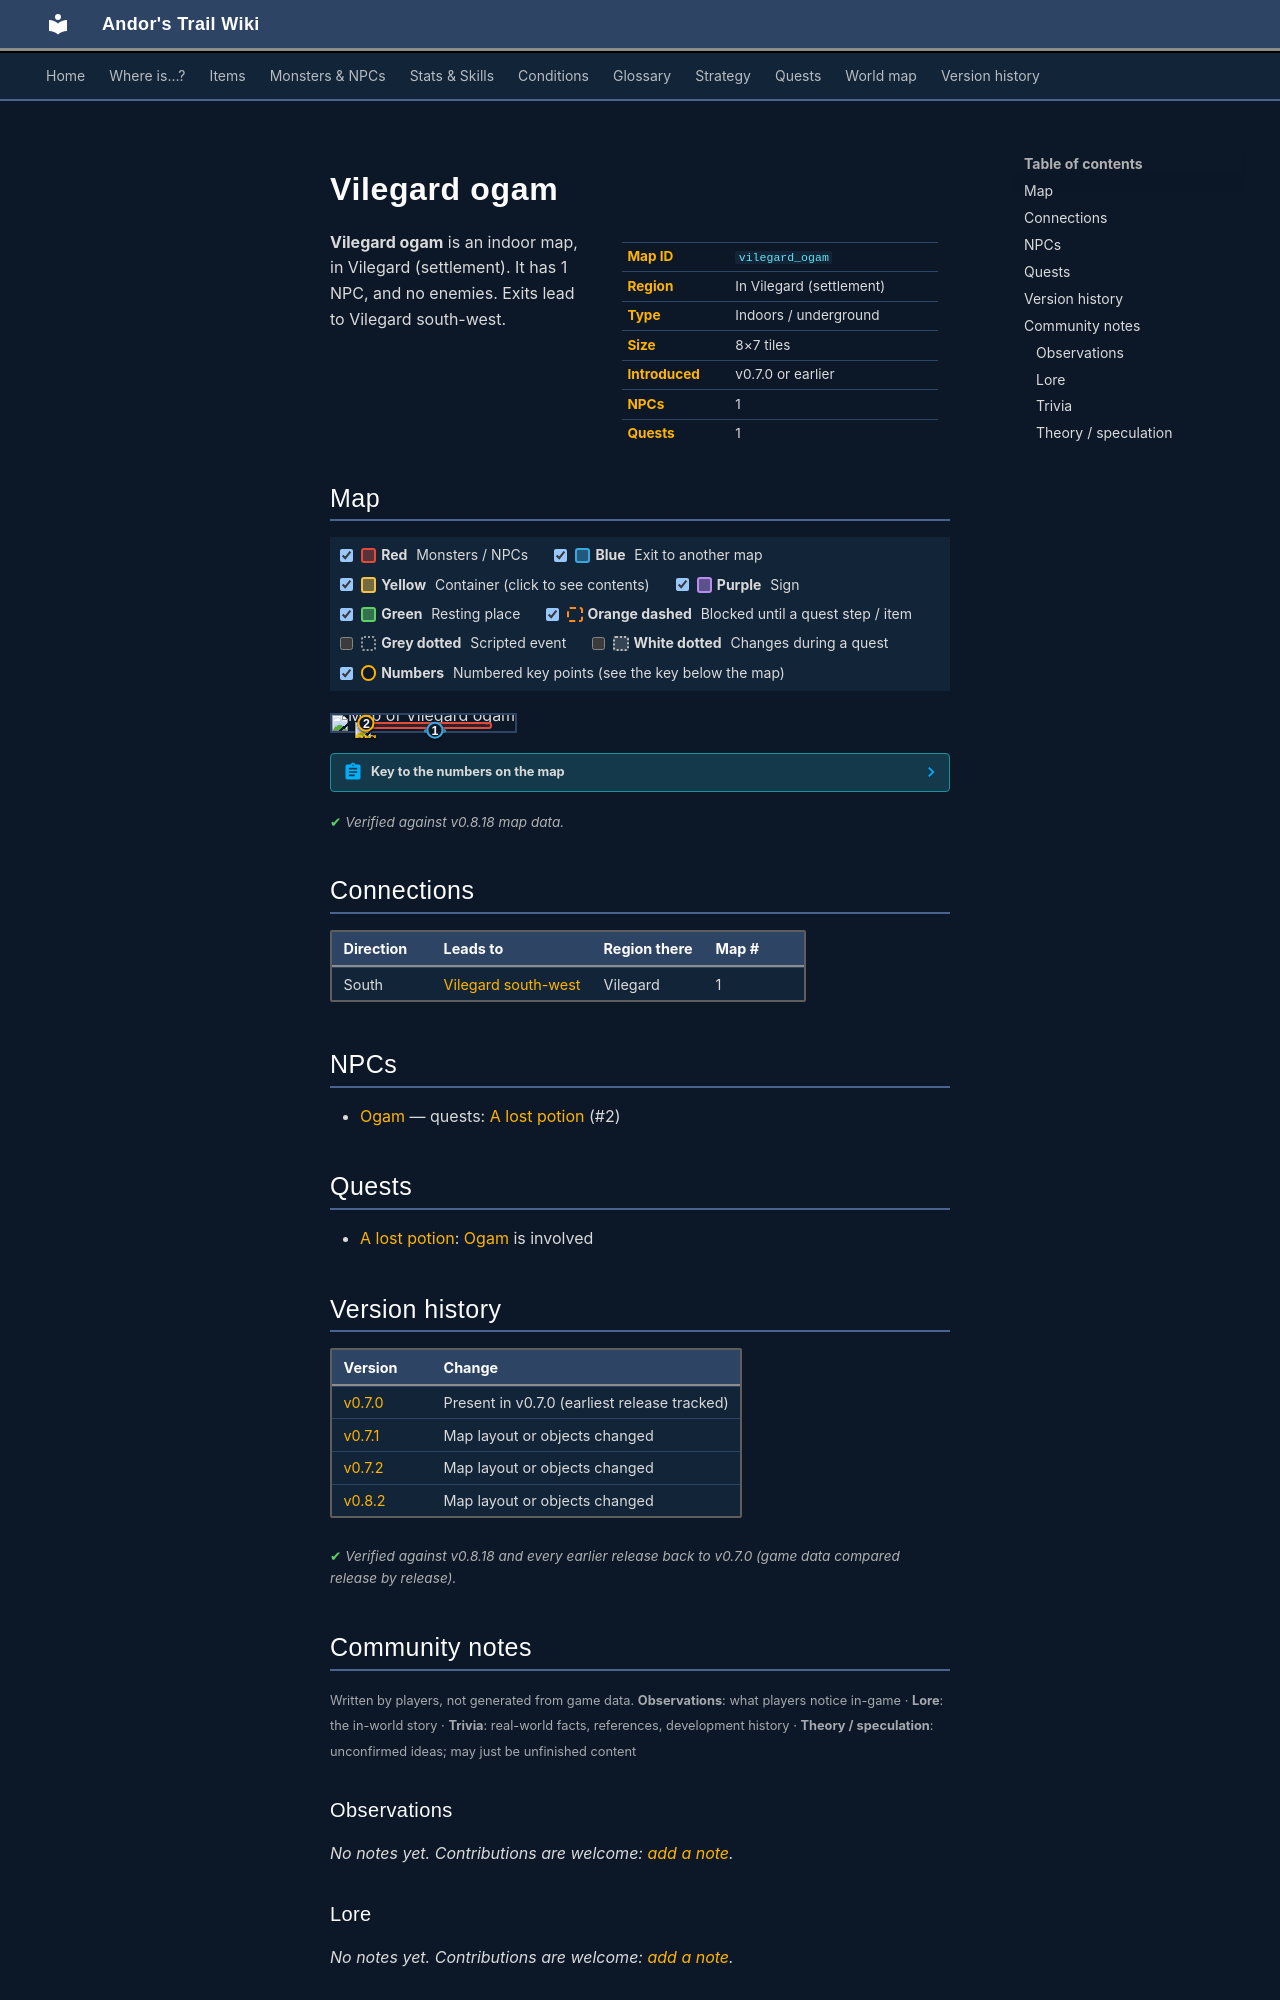

repository: asdfghjkl628/Andor-s-Trail-Wikiiii · page: maps/vilegard_ogam/index.html · generator: mkdocs

---
description: "Vilegard ogam is an indoor location in Andor's Trail, in Vilegard (settlement). NPCs: Ogam. Exits to Vilegard south-west."
---

# Vilegard ogam

<div class="infobox" markdown>

| | |
|---|---|
| **Map ID** | `vilegard_ogam` |
| **Region** | In Vilegard (settlement) |
| **Type** | Indoors / underground |
| **Size** | 8×7 tiles |
| **Introduced** | v0.7.0 or earlier |
| **NPCs** | 1 |
| **Quests** | 1 |

</div>

**Vilegard ogam** is an indoor map, in Vilegard (settlement). It has 1 NPC, and no enemies. Exits lead to Vilegard south-west.

## Map

<div class="map-legend" markdown="0"><label class="lg"><input type="checkbox" data-t="spawn" checked><span class="sw sw-spawn"></span><b>Red</b>&nbsp;Monsters / NPCs</label><label class="lg"><input type="checkbox" data-t="mapchange" checked><span class="sw sw-mapchange"></span><b>Blue</b>&nbsp;Exit to another map</label><label class="lg"><input type="checkbox" data-t="container" checked><span class="sw sw-container"></span><b>Yellow</b>&nbsp;Container (click to see contents)</label><label class="lg"><input type="checkbox" data-t="sign" checked><span class="sw sw-sign"></span><b>Purple</b>&nbsp;Sign</label><label class="lg"><input type="checkbox" data-t="rest" checked><span class="sw sw-rest"></span><b>Green</b>&nbsp;Resting place</label><label class="lg"><input type="checkbox" data-t="key" checked><span class="sw sw-key"></span><b>Orange dashed</b>&nbsp;Blocked until a quest step / item</label><label class="lg"><input type="checkbox" data-t="script"><span class="sw sw-script"></span><b>Grey dotted</b>&nbsp;Scripted event</label><label class="lg"><input type="checkbox" data-t="replace"><span class="sw sw-replace"></span><b>White dotted</b>&nbsp;Changes during a quest</label><label class="lg"><input type="checkbox" data-t="pin" checked><span class="sw sw-pin"></span><b>Numbers</b>&nbsp;Numbered key points (see the key below the map)</label></div>

<div class="map-wrap hide-script hide-replace" markdown="0"><img src="../../assets/maps/vilegard_ogam.webp" alt="Map of Vilegard ogam" width="256" height="224" loading="lazy"><a id="place-entrance" class="mo mo-mapchange" href="../vilegard_sw/#place-ogam" title="Exit to Vilegard south-west" style="left:50.000%;top:85.714%;width:12.500%;height:14.286%"></a><span class="mo mo-spawn" title="Spawns: Ogam" style="left:12.500%;top:42.857%;width:75.000%;height:42.857%"></span><a class="mob" href="../../monsters/ogam/" title="Ogam" style="left:12.500%;top:42.857%;width:12.500%;height:14.286%"><img src="../../assets/icons/monsters/monsters_men_0.png" alt="Ogam"></a><a class="pin pin-exit" href="#key-1" style="left:56.250%;top:92.857%" title="Exit (south): to [Vilegard south-west](vilegard_sw.md)">1</a><a id="pin-npc-ogam" class="pin pin-npc" href="#key-2" style="left:18.750%;top:50.000%" title="[Ogam](../../monsters/ogam.md): 1 quest">2</a></div>

??? abstract "Key to the numbers on the map"

    | # | What | Details |
    |---|---|---|
    | <span id="key-1"></span>1 | Exit (south) | to [Vilegard south-west](vilegard_sw.md) |
    | <span id="key-2"></span>2 | [Ogam](../monsters/ogam.md) | 1 quest |


<p class="verified">Verified against v0.8.18 map data.</p>

## Connections

| Direction | Leads to | Region there | Map # |
|---|---|---|---|
| South | [Vilegard south-west](vilegard_sw.md) | Vilegard | 1 |

## NPCs

- [Ogam](../monsters/ogam.md) — quests: [A lost potion](../quests/lodar.md) (#2)

## Quests

- [A lost potion](../quests/lodar.md): [Ogam](../monsters/ogam.md) is involved


## Version history

| Version | Change |
|---|---|
| [v0.7.0](../versions/0.7.0.md) | Present in v0.7.0 (earliest release tracked) |
| [v0.7.1](../versions/0.7.1.md) | Map layout or objects changed |
| [v0.7.2](../versions/0.7.2.md) | Map layout or objects changed |
| [v0.8.2](../versions/0.8.2.md) | Map layout or objects changed |

<p class="verified">Verified against v0.8.18 and every earlier release back to v0.7.0 (game data compared release by release).</p>


## Community notes

<small>Written by players, not generated from game data. **Observations**: what players notice in-game · **Lore**: the in-world story · **Trivia**: real-world facts, references, development history · **Theory / speculation**: unconfirmed ideas; may just be unfinished content</small>

### Observations

*No notes yet. Contributions are welcome: [add a note](https://github.com/asdfghjkl628/Andor-s-Trail-Wikiiii/new/main/notes/maps?filename=vilegard_ogam.md&value=%23%23%20Observations%0A%0A%3C%21--%20what%20players%20notice%20in-game%20--%3E%0A%0A%23%23%20Lore%0A%0A%3C%21--%20the%20in-world%20story%20--%3E%0A%0A%23%23%20Trivia%0A%0A%3C%21--%20real-world%20facts%2C%20references%2C%20development%20history%20--%3E%0A%0A%23%23%20Theory%20/%20speculation%0A%0A%3C%21--%20unconfirmed%20ideas%3B%20may%20just%20be%20unfinished%20content%20--%3E%0A).*

### Lore

*No notes yet. Contributions are welcome: [add a note](https://github.com/asdfghjkl628/Andor-s-Trail-Wikiiii/new/main/notes/maps?filename=vilegard_ogam.md&value=%23%23%20Observations%0A%0A%3C%21--%20what%20players%20notice%20in-game%20--%3E%0A%0A%23%23%20Lore%0A%0A%3C%21--%20the%20in-world%20story%20--%3E%0A%0A%23%23%20Trivia%0A%0A%3C%21--%20real-world%20facts%2C%20references%2C%20development%20history%20--%3E%0A%0A%23%23%20Theory%20/%20speculation%0A%0A%3C%21--%20unconfirmed%20ideas%3B%20may%20just%20be%20unfinished%20content%20--%3E%0A).*

### Trivia

*No notes yet. Contributions are welcome: [add a note](https://github.com/asdfghjkl628/Andor-s-Trail-Wikiiii/new/main/notes/maps?filename=vilegard_ogam.md&value=%23%23%20Observations%0A%0A%3C%21--%20what%20players%20notice%20in-game%20--%3E%0A%0A%23%23%20Lore%0A%0A%3C%21--%20the%20in-world%20story%20--%3E%0A%0A%23%23%20Trivia%0A%0A%3C%21--%20real-world%20facts%2C%20references%2C%20development%20history%20--%3E%0A%0A%23%23%20Theory%20/%20speculation%0A%0A%3C%21--%20unconfirmed%20ideas%3B%20may%20just%20be%20unfinished%20content%20--%3E%0A).*
